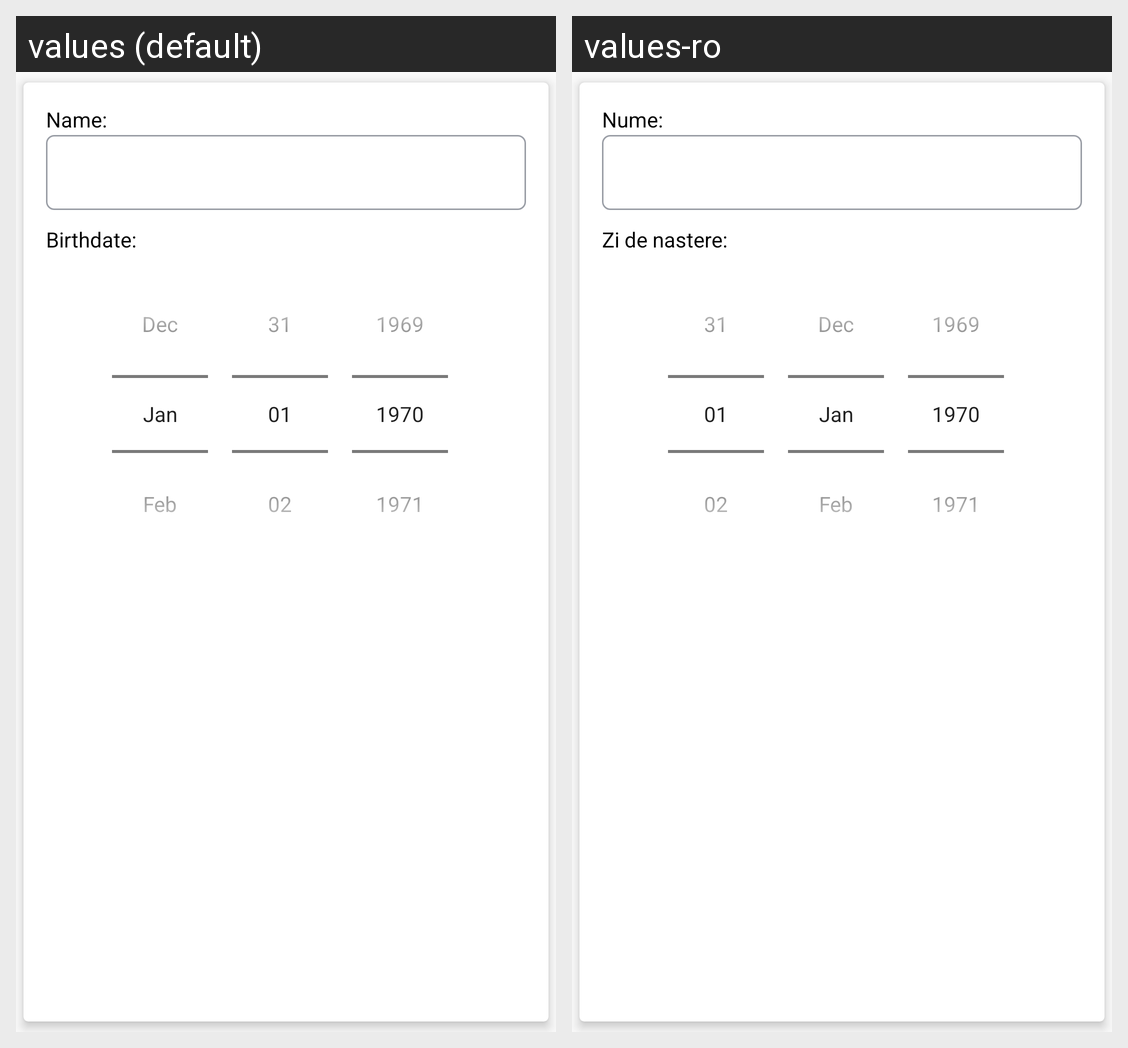

The same Android screen rendered under two of its app's locales, left to right. List the strings drawn on it with the default value and each locale's translation.
Android screen res/layout/person_item.xml rendered under 2 locales, left to right: values (default), values-ro. Device: Nexus 5 (rendered at 1080×1920; each locale shown at half size, 540×960, under a caption strip naming it); theme AppTheme.
Strings drawn on this screen, with the default value and each locale's value (text and hints the layout hard-codes, and strings that could not be matched under every locale, appear in the picture but are not listed):

name
  values: Name:
  values-ro: Nume:

birthDate
  values: Birthdate:
  values-ro: Zi de nastere:
